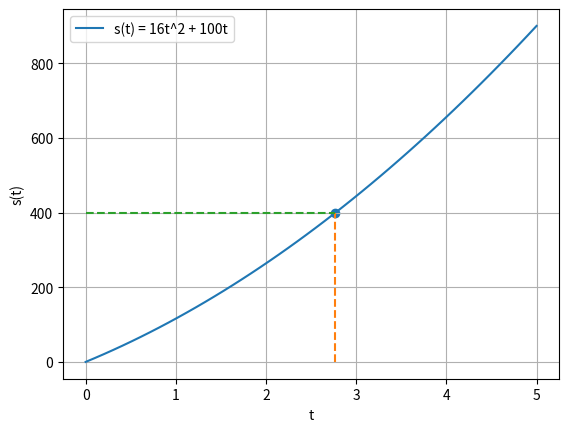
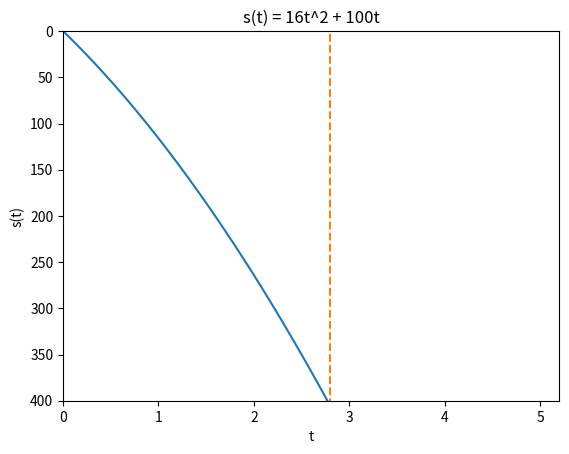

Reproduce these figures in Python, in order.
""" Object thrown downward

When the object leaves the hand it already has some velocity
Suppose, for example, that the velocity is 100 ft/sec
    a = 32
    v = 32t + C;  100 = 32 * 0 + C;  C = 100
    v = 32t + 100
    s' = 16t^2 + 100t + C

Let us agree that the distance is measured from the release point
    t = 0; s = 0; C = 0
    s = 16t^2 + 100t

Distance traveled in 5 seconds is 400
    t = 5
    s = 900
"""

# ---------------------------------------------------------
# Symbolic representation

import numpy as np
from sympy import *

t = Symbol('t')
a = 32
v = integrate(a, t) + 100           # Look Hee
s = integrate(v, t)
print('Acceleration =', a)          # 32
print('Speed =', v)                 # 32*t + 100
print('Distance =', s)              # 16*t**2 + 100*t

# Distance after 5 sec
distance = s.subs(t, 5)
print("Distance =", distance)       # 900

# Distance after 2.77 sec
distance = s.subs(t, 2.77)
print("Distance =", distance)       # 400

# Time for 400ft thrown fall
s = s - 400                         # s = 16*t**2 + 100t
time = solve(s, t)                  # resolve equation that makes s = 0
print("Time =", round(time[0], 2))  # 3

# ---------------------------------------------------------
# Plotting

import matplotlib.pyplot as plt

t = np.linspace(0, 5)
s = 16*t**2 + 100*t
fig, ax = plt.subplots()
ax.plot(t, s, label="s(t) = 16t^2 + 100t")
ax.set_xlabel("t")
ax.set_ylabel("s(t)")
ax.legend()

plt.scatter(2.77, 400, label="s(5) = 400") 
plt.plot((2.77, 2.77), (0, 400), linestyle='--')
plt.plot((0, 2.77), (400, 400), linestyle='--')
plt.grid()
plt.show()

# ---------------------------------------------------------
# Animation

from matplotlib.animation import FuncAnimation

def update(frame):
    t = np.linspace(0, frame/10)
    s = 16 * t**2 + 100*t
    ax.clear()
    ax.plot(t, s)
    ax.set_xlabel("t")
    ax.set_ylabel("s(t)")
    ax.set_ylim(400, 0)
    ax.set_xlim(0, 5.2)
    ax.set_title("s(t) = 16t^2 + 100t")

    y = 16*(frame/10)**2 + 100*(frame/10)
    ax.scatter(2.77, y, label="s(t) = 400 - (16t^2 + 100t)")
    ax.plot((frame/10, frame/10), (2.77, y), linestyle='--')
    ax.plot((2.77, frame/10), (y, y), linestyle='--')

fig, ax = plt.subplots()
ani = FuncAnimation(fig, update, frames=np.arange(10, 29, 1), repeat=False)
plt.show()

ani.save('1427_throw_ball.gif', writer='imagemagick', fps=10)
